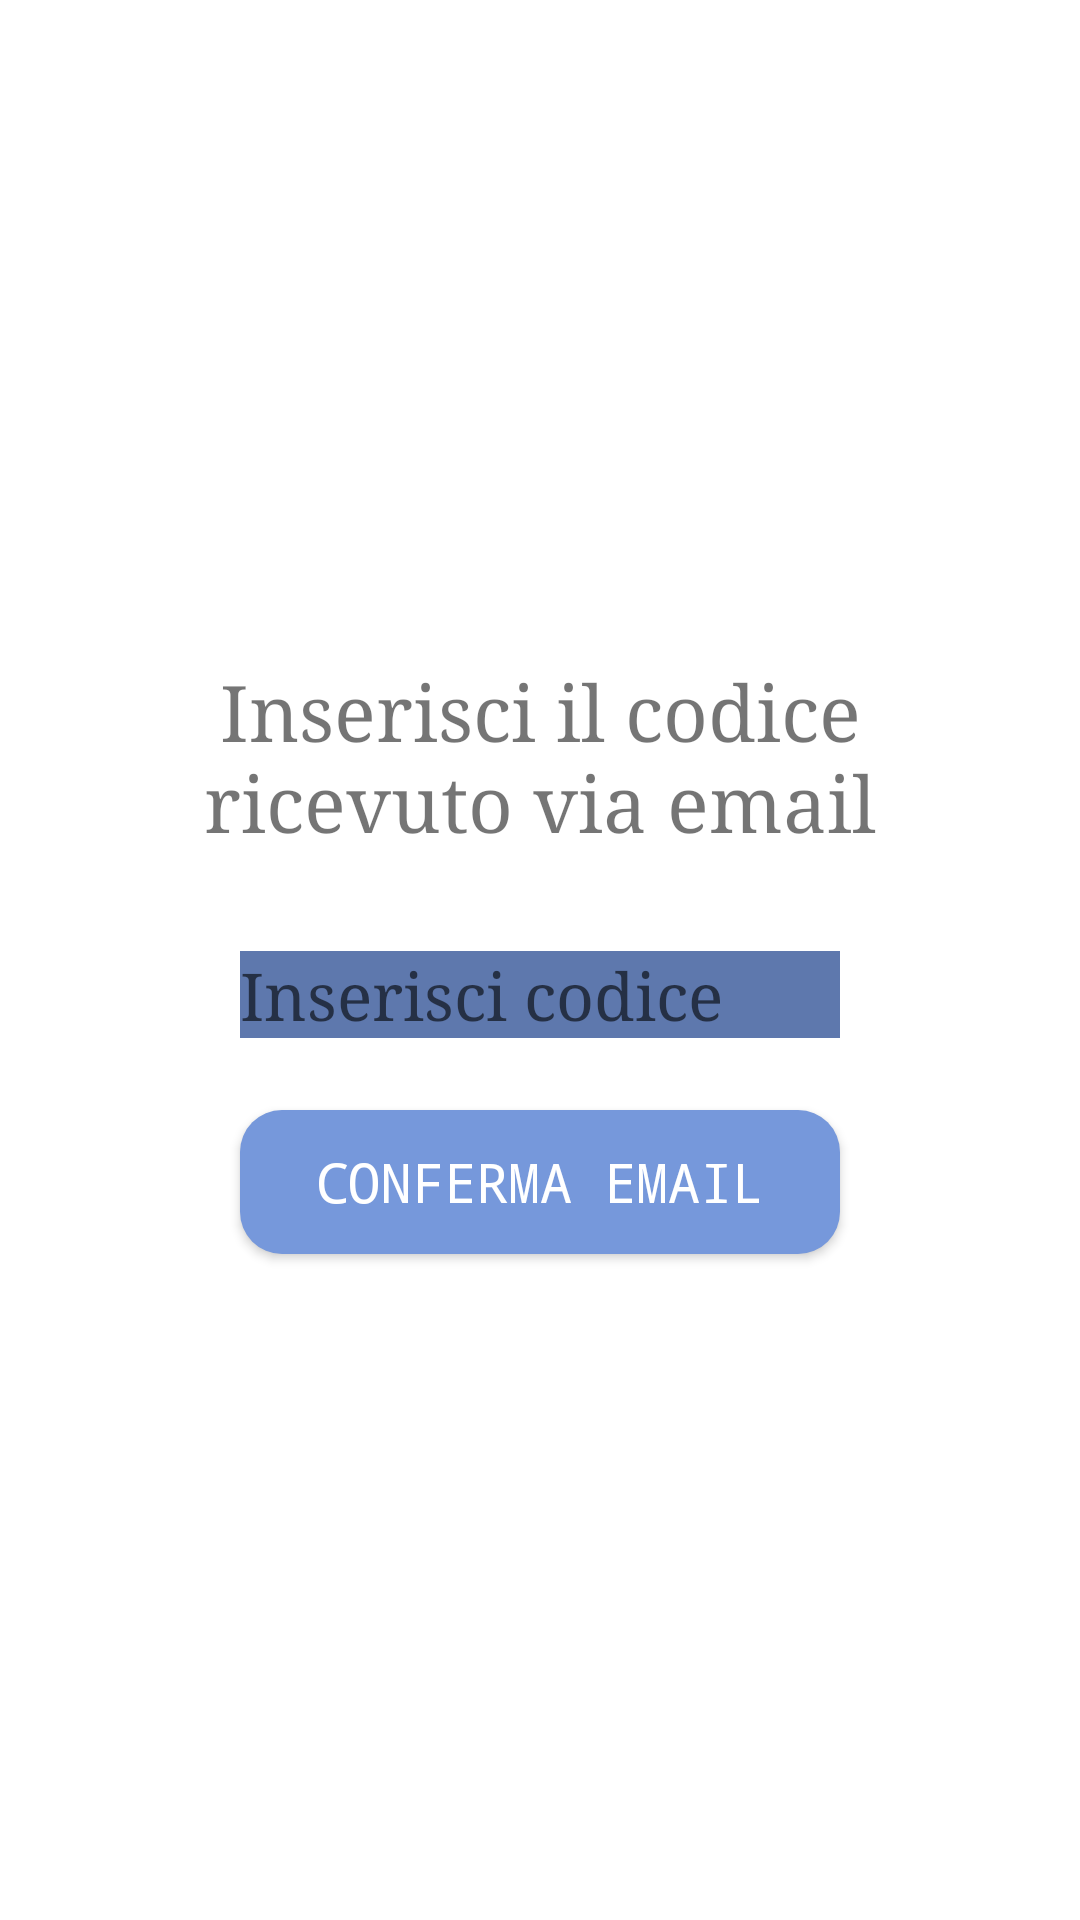

The Android layout XML behind this screen, and the referenced resources:
<!-- AndroidManifest.xml: application theme Theme.Notes -->
<!-- res/layout/conferma_mail.xml -->
<?xml version="1.0" encoding="utf-8"?>
<androidx.constraintlayout.widget.ConstraintLayout xmlns:android="http://schemas.android.com/apk/res/android"
    xmlns:app="http://schemas.android.com/apk/res-auto"
    xmlns:tools="http://schemas.android.com/tools"
    android:layout_width="match_parent"
    android:layout_height="match_parent">

    <TextView
        android:id="@+id/codice_comment"
        android:layout_width="303dp"
        android:layout_height="73dp"
        android:layout_marginTop="220dp"
        android:fontFamily="serif"
        android:text="Inserisci il codice ricevuto via email"
        android:textAlignment="center"
        android:textSize="26sp"
        app:layout_constraintEnd_toEndOf="parent"
        app:layout_constraintHorizontal_bias="0.5"
        app:layout_constraintStart_toStartOf="parent"
        app:layout_constraintTop_toTopOf="parent" />

    <TextView
        android:id="@+id/conferma_codice"
        style="@style/editnote"
        android:layout_width="200dp"
        android:layout_height="wrap_content"
        android:layout_marginTop="24dp"
        android:hint="@string/inserisci_codice"
        android:inputType="numberPassword"
        app:layout_constraintEnd_toEndOf="parent"
        app:layout_constraintHorizontal_bias="0.5"
        app:layout_constraintStart_toStartOf="parent"
        app:layout_constraintTop_toBottomOf="@+id/codice_comment" />

    <Button
        android:id="@+id/conferma_email_button"
        style="@style/bottone_smussato"
        android:layout_width="200dp"
        android:layout_height="wrap_content"
        android:layout_marginTop="24dp"
        android:text="@string/conferma_email"
        app:layout_constraintEnd_toEndOf="parent"
        app:layout_constraintHorizontal_bias="0.5"
        app:layout_constraintStart_toStartOf="parent"
        app:layout_constraintTop_toBottomOf="@+id/conferma_codice" />

</androidx.constraintlayout.widget.ConstraintLayout>
<!-- resources referenced by this layout -->
<resources>
  <string name="conferma_email">Conferma Email</string>
  <string name="inserisci_codice">Inserisci codice</string>
  <style name="bottone_smussato" parent="Widget.AppCompat.Button">
          <item name="android:layout_width">140dp</item>
          <item name="android:layout_height">wrap_content</item>
          <item name="android:textSize">18sp</item>
          <item name="fontFamily">monospace</item>
          <item name="android:textColor">@color/white</item>
          <item name="android:background">@drawable/bottone_smussato</item>
      </style>
  <style name="editnote" parent="Widget.AppCompat.EditText">
          <item name="android:textSize">22sp</item>
          <item name="fontFamily">serif</item>
          <item name="android:textColor">@color/white</item>
          <item name="android:background">@color/azzurro_textview</item>
      </style>
  <style name="Theme.Notes" parent="Theme.MaterialComponents.DayNight.DarkActionBar">
          
          <item name="colorPrimary">@color/purple_500</item>
          <item name="colorPrimaryVariant">@color/purple_700</item>
          <item name="colorOnPrimary">@color/white</item>
          
          <item name="colorSecondary">@color/teal_200</item>
          <item name="colorSecondaryVariant">@color/teal_700</item>
          <item name="colorOnSecondary">@color/black</item>
          
          <item name="android:statusBarColor" tools:targetApi="l">?attr/colorPrimaryVariant</item>
          
      </style>
  <color name="white">#FFFFFFFF</color>
  <!-- drawable bottone_smussato (drawable) -->
  <?xml version="1.0" encoding="utf-8"?>
  <shape xmlns:android="http://schemas.android.com/apk/res/android" android:shape="rectangle" >
      <corners
          android:radius="14dp"
          />
      <solid
          android:color="@color/azzurro_button"
          />
      
  </shape>
  <color name="azzurro_textview">#5E78AD</color>
  <color name="purple_500">#FF6200EE</color>
  <color name="purple_700">#FF3700B3</color>
  <color name="teal_200">#FF03DAC5</color>
  <color name="teal_700">#FF018786</color>
  <color name="black">#FF000000</color>
  <color name="azzurro_button">#7698DB</color>
</resources>
